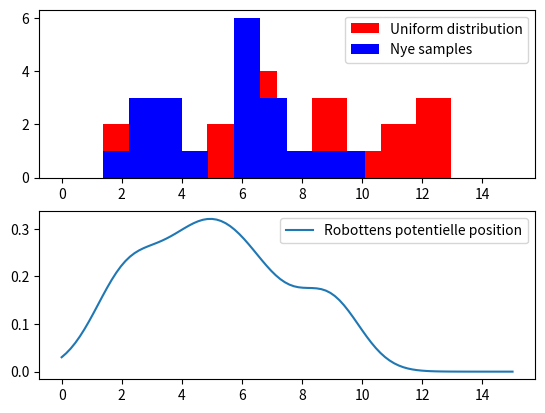
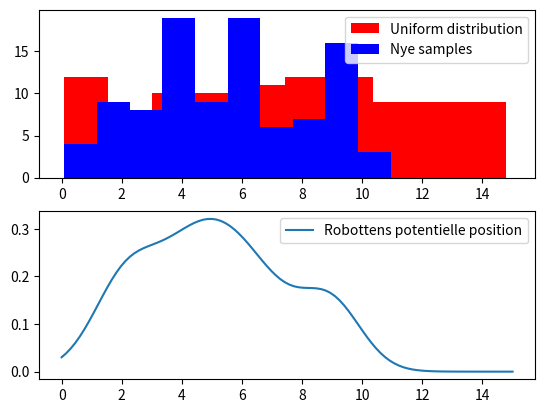
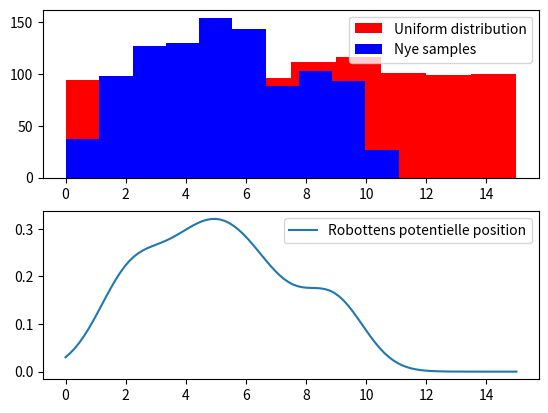
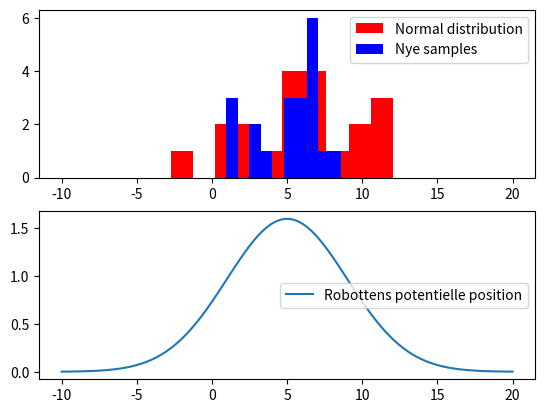
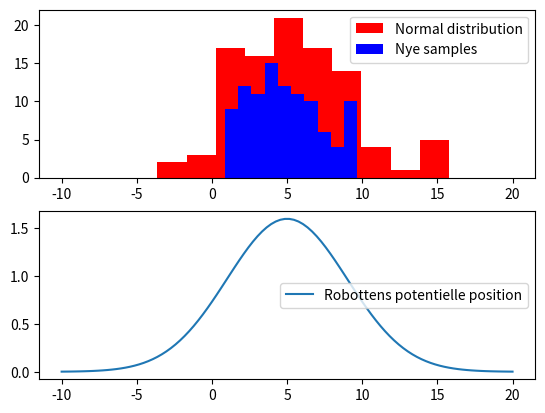
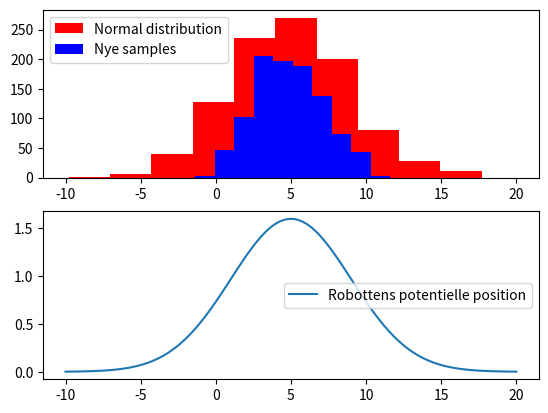

These charts were generated, in order, by the following Python code:
#!/usr/bin/env python3

import numpy as np
import matplotlib.pyplot as plt
import random as rnd
import math

def n(x, mu, sig):
    return 1/math.sqrt(2*math.pi)*sig*math.exp((-(1/2))*((x-mu)**2/sig**2))

def p(x):
    return 0.3*n(x, 2, 1)+0.4*n(x, 5, 2)+0.3*n(x, 9, 1)

def q(x):
    return 1/16

def cum_Normalize(w, k):
    res = np.zeros(k)
    wSum = sum(w)

    # calculate normalized weights and acummulate them
    res[0] = w[0]/wSum
    for i in range(1,k):
        res[i] = w[i]/wSum + res[i-1]
    return res

def sampler(k, proposal):
    w   = np.zeros(k)
    res = np.zeros(k)
    
    #Importance
    for i in range(k):
        w[i] = p(proposal[i])/q(i)  
    w_norm = cum_Normalize(w, k)

    #Resampling
    for i in range(k):
        rand = np.random.sample(1)
        for j in range(k):
            if (rand <= w_norm[j]):
                res[i] = proposal[j]
                break
    res.sort()
    return res

##################Plotting Spørgsmål 1#######################
def make_Uni_plot(k):
    #Selecting positions from the uniform distribution
    proposal = np.random.uniform(low=0.0, high=15.0, size = k)
    res = sampler(k, proposal)
    #Plotting
    plt.figure(1)
    ax1 = plt.subplot(211)
    plt.hist(proposal, label='Uniform distribution', color='red')
    plt.hist(res, label='Nye samples', color='blue')
    plt.legend()
    plt.subplot(212, sharex=ax1)
    y = np.zeros(100) 
    x = np.linspace(0,15,100)
    for i in range(100):
        y[i] = p(x[i]) 
    plt.plot(x,y, label='Robottens potentielle position')
    plt.legend()
    plt.show()

make_Uni_plot(20)
make_Uni_plot(100)
make_Uni_plot(1000)

##################Plotting Spørgsmål 2#######################
def make_norm_plot(k):
    #Selecting positions from normal distribution
    proposal = np.random.normal(5, 4, size = k)
    res = sampler(k, proposal)

    plt.figure(1)
    ax1 = plt.subplot(211)
    plt.hist(proposal, label='Normal distribution', color='red')
    plt.hist(res, label='Nye samples', color='blue')
    plt.legend()
    plt.subplot(212, sharex=ax1)
    y = np.zeros(100) 
    x = np.linspace(-10,20,100)
    for i in range(100):
        y[i] = n(x[i], 5, 4) 
    plt.plot(x,y, label='Robottens potentielle position')
    plt.legend()
    plt.show()

make_norm_plot(20)
make_norm_plot(100)
make_norm_plot(1000)
